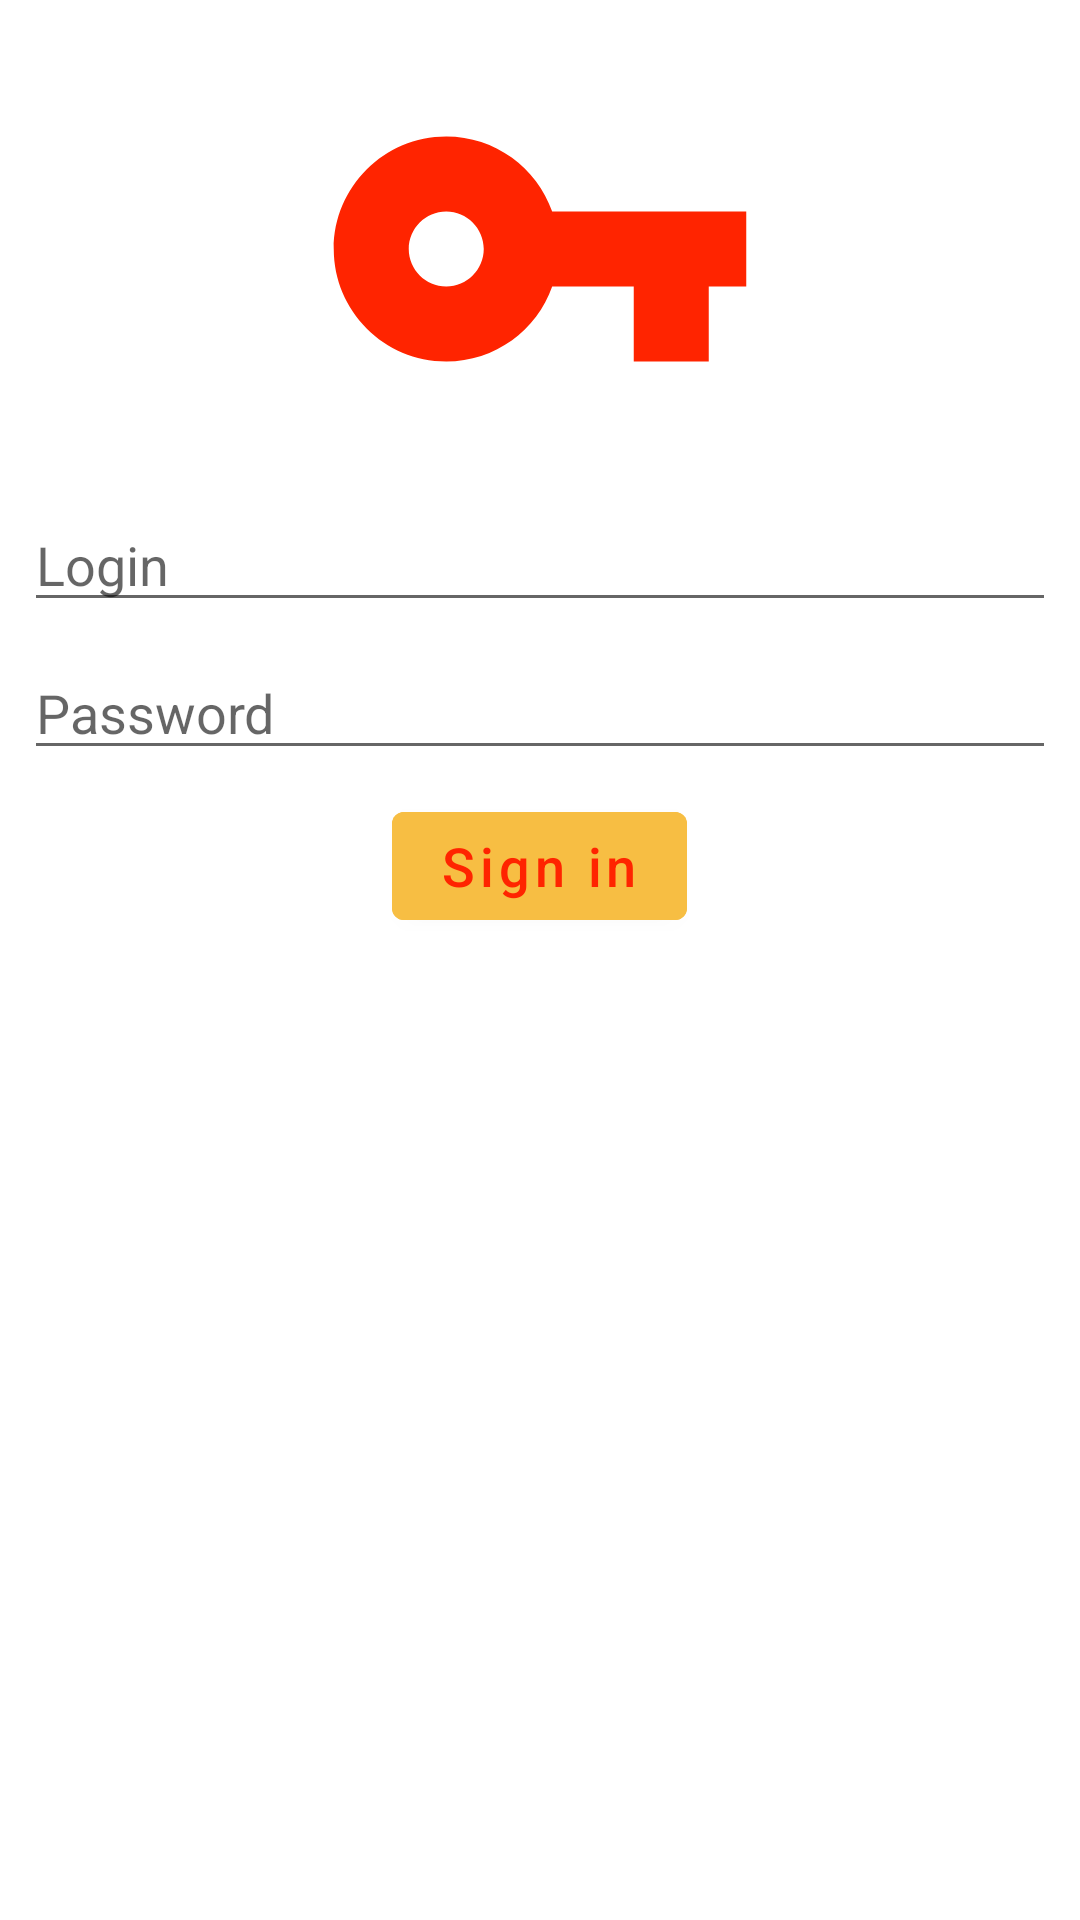

Write the Android layout XML for this screen, with the resource values it uses.
<!-- AndroidManifest.xml: application theme Theme.LogisticDelivery -->
<!-- res/layout/fragment_login.xml -->
<?xml version="1.0" encoding="utf-8"?>
<ScrollView xmlns:android="http://schemas.android.com/apk/res/android"
    xmlns:app="http://schemas.android.com/apk/res-auto"
    xmlns:tools="http://schemas.android.com/tools"
    android:layout_width="match_parent"
    android:layout_height="match_parent"
    tools:context=".ui.login.LoginFragment">

    <LinearLayout
        android:layout_width="match_parent"
        android:layout_height="wrap_content"
        android:orientation="vertical"
        android:padding="8dp">

        <ImageView
            android:id="@+id/login_image_view"
            android:layout_width="150dp"
            android:layout_height="150dp"
            android:layout_gravity="center_horizontal"
            android:src="@drawable/ic_key"
            app:tint="@color/red_i" />

        <EditText
            android:id="@+id/login_edit_text"
            android:layout_width="match_parent"
            android:layout_height="wrap_content"
            android:layout_marginTop="8dp"
            android:hint="@string/login" />

        <EditText
            android:id="@+id/password_edit_text"
            android:layout_width="match_parent"
            android:layout_height="wrap_content"
            android:layout_marginTop="8dp"
            android:hint="@string/password"
            android:inputType="textPassword" />

        <com.google.android.material.button.MaterialButton
            android:id="@+id/login_button"
            style="@style/my_button"
            android:layout_width="wrap_content"
            android:layout_height="wrap_content"
            android:layout_gravity="center_horizontal"
            android:layout_marginVertical="8dp"
            android:drawableEnd="@drawable/ic_login"
            android:text="@string/action_sign_in_short"
            app:drawableTint="@color/red_i" />

        <ProgressBar
            android:id="@+id/loading_progress_bar"
            android:layout_width="wrap_content"
            android:layout_height="wrap_content"
            android:indeterminateDrawable="@drawable/spinner_ring"
            android:layout_gravity="center_horizontal"
            android:layout_marginVertical="8dp"
            android:indeterminateTint="@color/red_i"
            android:visibility="gone" />

    </LinearLayout>

</ScrollView>
<!-- resources referenced by this layout -->
<resources>
  <color name="red_i">#ff2400</color>
  <!-- drawable ic_key (drawable) -->
  <vector xmlns:android="http://schemas.android.com/apk/res/android"
      android:width="24dp"
      android:height="24dp"
      android:viewportWidth="24"
      android:viewportHeight="24"
      android:tint="?attr/colorControlNormal">
      <path
          android:fillColor="@android:color/holo_red_dark"
          android:pathData="M12.65,10C11.83,7.67 9.61,6 7,6c-3.31,0 -6,2.69 -6,6s2.69,6 6,6c2.61,0 4.83,-1.67 5.65,-4H17v4h4v-4h2v-4H12.65zM7,14c-1.1,0 -2,-0.9 -2,-2s0.9,-2 2,-2 2,0.9 2,2 -0.9,2 -2,2z"/>
  </vector>
  <string name="action_sign_in_short">Sign in</string>
  <string name="login">Login</string>
  <string name="password">Password</string>
  <style name="my_button">
          <item name="android:textAllCaps">false</item>
          <item name="android:textSize">18sp</item>
          <item name="android:textColor">@color/red_i</item>
          <item name="android:backgroundTint">@color/orange_i</item>
      </style>
  <style name="Theme.LogisticDelivery" parent="Theme.MaterialComponents.DayNight.DarkActionBar">
          
          <item name="colorPrimary">@color/purple_500</item>
          <item name="colorPrimaryVariant">@color/purple_700</item>
          <item name="colorOnPrimary">@color/white</item>
          
          <item name="colorSecondary">@color/teal_200</item>
          <item name="colorSecondaryVariant">@color/teal_700</item>
          <item name="colorOnSecondary">@color/black</item>
          
  
          <item name="android:statusBarColor" tools:targetApi="l">?attr/colorPrimaryVariant</item>
          
      </style>
  <color name="orange_i">#f7be43</color>
  <color name="purple_500">#FF6200EE</color>
  <color name="purple_700">#FF3700B3</color>
  <color name="white">#FFFFFFFF</color>
  <color name="teal_200">#FF03DAC5</color>
  <color name="teal_700">#FF018786</color>
  <color name="black">#FF000000</color>
</resources>
